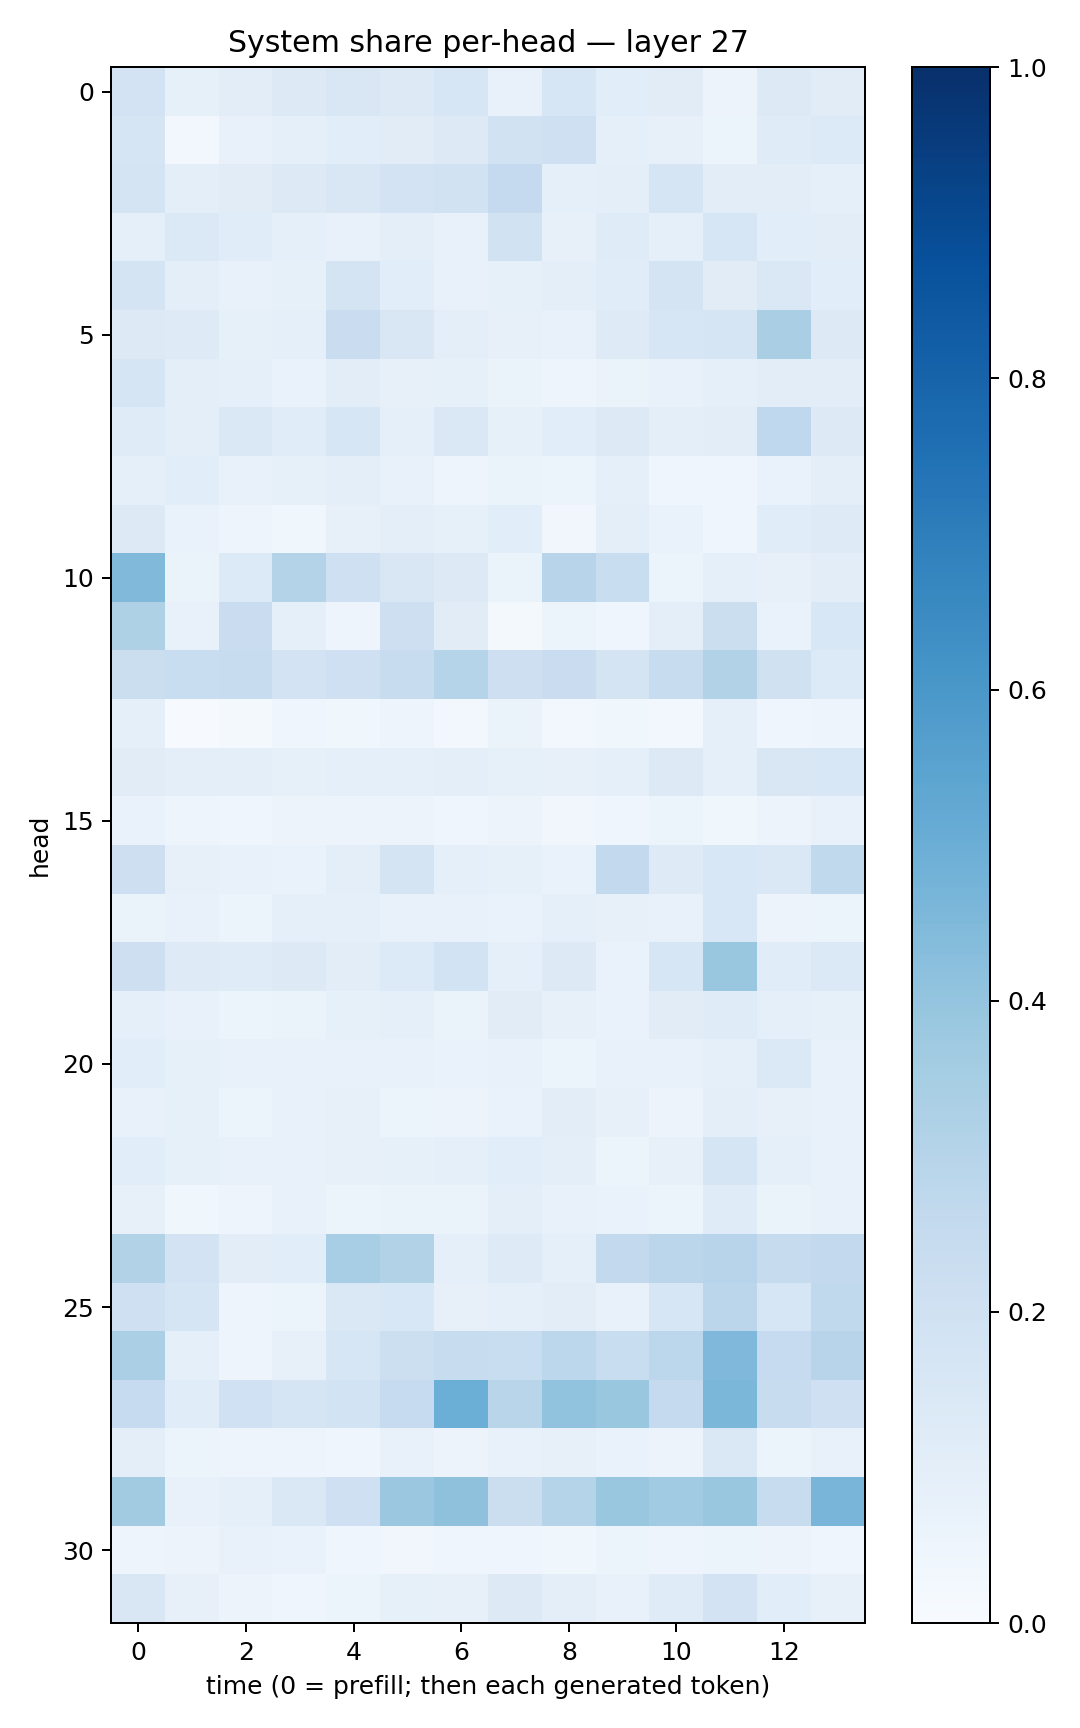

The data file committed next to this chart (first rows):
0.18248372, 0.08542218, 0.10375269, 0.1283351, 0.14872202, 0.12596613, 0.15915793, 0.07187553, 0.16368023, 0.10924062, 0.11258138, 0.054711323, 0.12982611, 0.11314547
0.1682, 0.02396, 0.07481, 0.09348, 0.1066, 0.1109, 0.1322, 0.1886, 0.2036, 0.09086, 0.08098, 0.05165, 0.1195, 0.1363
0.1767, 0.09897, 0.1121, 0.1269, 0.1522, 0.1814, 0.1905, 0.2521, 0.09353, 0.09993, 0.1685, 0.1026, 0.1016, 0.08734
0.08708, 0.138, 0.1139, 0.0903, 0.07207, 0.09999, 0.07387, 0.1949, 0.07837, 0.1202, 0.08825, 0.1563, 0.1074, 0.1029
0.1784, 0.09405, 0.07097, 0.08413, 0.1722, 0.106, 0.07592, 0.08482, 0.09986, 0.1155, 0.1783, 0.1116, 0.1466, 0.1087
0.1273, 0.1232, 0.08484, 0.08975, 0.2272, 0.1495, 0.09534, 0.08167, 0.07604, 0.1214, 0.1623, 0.1653, 0.3375, 0.127
0.1709, 0.09618, 0.08953, 0.07, 0.102, 0.07862, 0.08305, 0.06623, 0.04955, 0.06409, 0.07136, 0.09008, 0.1051, 0.1052
0.1184, 0.1008, 0.1452, 0.1155, 0.1613, 0.09162, 0.1409, 0.08578, 0.1068, 0.1282, 0.0993, 0.1027, 0.2661, 0.1302
0.0918, 0.108, 0.07346, 0.08211, 0.09914, 0.07041, 0.04795, 0.06529, 0.05106, 0.08893, 0.04361, 0.04021, 0.06808, 0.09411
0.1322, 0.0692, 0.04731, 0.03714, 0.08189, 0.09908, 0.08455, 0.1062, 0.03502, 0.09539, 0.06666, 0.04629, 0.115, 0.1224
0.4464, 0.06372, 0.1333, 0.3061, 0.2109, 0.1523, 0.1325, 0.06635, 0.2935, 0.2335, 0.06228, 0.08813, 0.07961, 0.1053
0.3211, 0.07202, 0.228, 0.08611, 0.04874, 0.2136, 0.1118, 0.02074, 0.05253, 0.04472, 0.09435, 0.2237, 0.06997, 0.1544
0.2262, 0.234, 0.2358, 0.1797, 0.2032, 0.239, 0.2981, 0.2119, 0.2298, 0.173, 0.2416, 0.3094, 0.1972, 0.1332
0.088, 0.007303, 0.01713, 0.03907, 0.0388, 0.04862, 0.02637, 0.06533, 0.02797, 0.03773, 0.02878, 0.08782, 0.04353, 0.05076
0.1124, 0.09511, 0.09387, 0.08416, 0.09275, 0.09336, 0.09421, 0.08445, 0.0793, 0.08896, 0.1292, 0.08822, 0.1492, 0.1559
0.06819, 0.04727, 0.04349, 0.05597, 0.05643, 0.05672, 0.04303, 0.05704, 0.03246, 0.04617, 0.06161, 0.03686, 0.05622, 0.07297
0.2119, 0.08019, 0.07563, 0.0671, 0.09443, 0.1727, 0.08726, 0.08394, 0.06764, 0.2586, 0.1244, 0.1539, 0.1458, 0.2634
0.06255, 0.07505, 0.06022, 0.08647, 0.08885, 0.07096, 0.07072, 0.06786, 0.0915, 0.08002, 0.07757, 0.1544, 0.05662, 0.06111
0.2133, 0.1217, 0.119, 0.1315, 0.1033, 0.1365, 0.185, 0.0868, 0.1296, 0.06913, 0.1616, 0.3846, 0.1149, 0.1371
0.09075, 0.0762, 0.05452, 0.0629, 0.08479, 0.08598, 0.06485, 0.1121, 0.07837, 0.06937, 0.1105, 0.1176, 0.09269, 0.08204
0.1056, 0.08496, 0.07284, 0.07369, 0.0733, 0.07598, 0.06753, 0.0715, 0.06083, 0.0746, 0.07542, 0.09277, 0.139, 0.0747
0.07507, 0.0852, 0.06023, 0.07169, 0.07833, 0.06164, 0.05762, 0.06838, 0.1033, 0.07866, 0.05633, 0.09449, 0.08019, 0.07103
0.1079, 0.08251, 0.07222, 0.0736, 0.08095, 0.08525, 0.09189, 0.1076, 0.1013, 0.05354, 0.08107, 0.1684, 0.09356, 0.07229
0.08033, 0.03586, 0.04788, 0.07393, 0.06122, 0.06379, 0.06254, 0.09643, 0.07491, 0.06841, 0.0593, 0.1176, 0.06618, 0.07131
0.3117, 0.1797, 0.1017, 0.1069, 0.3468, 0.311, 0.0915, 0.1215, 0.09203, 0.2615, 0.2819, 0.294, 0.2441, 0.2611
0.204, 0.1716, 0.04732, 0.05398, 0.1463, 0.1553, 0.07947, 0.09326, 0.1037, 0.07401, 0.1629, 0.2814, 0.16, 0.2628
0.3337, 0.08993, 0.04977, 0.07979, 0.1612, 0.2149, 0.2385, 0.2335, 0.2782, 0.2324, 0.2794, 0.4499, 0.2462, 0.2938
0.2492, 0.1159, 0.2006, 0.1655, 0.1863, 0.2472, 0.4968, 0.2928, 0.4045, 0.3862, 0.2505, 0.4606, 0.2413, 0.204
0.0965, 0.05937, 0.04908, 0.05065, 0.04648, 0.07295, 0.0574, 0.07794, 0.07992, 0.06975, 0.05727, 0.1471, 0.05987, 0.07144
0.3622, 0.07071, 0.08661, 0.1451, 0.209, 0.3793, 0.413, 0.225, 0.2983, 0.3872, 0.365, 0.3837, 0.2398, 0.4665
0.04908, 0.05765, 0.07243, 0.06985, 0.04638, 0.03418, 0.03919, 0.04095, 0.03824, 0.0537, 0.04818, 0.06117, 0.05602, 0.04171
0.1494, 0.0809, 0.05643, 0.04657, 0.05984, 0.08227, 0.07944, 0.129, 0.09429, 0.07748, 0.1199, 0.1809, 0.1069, 0.07816
